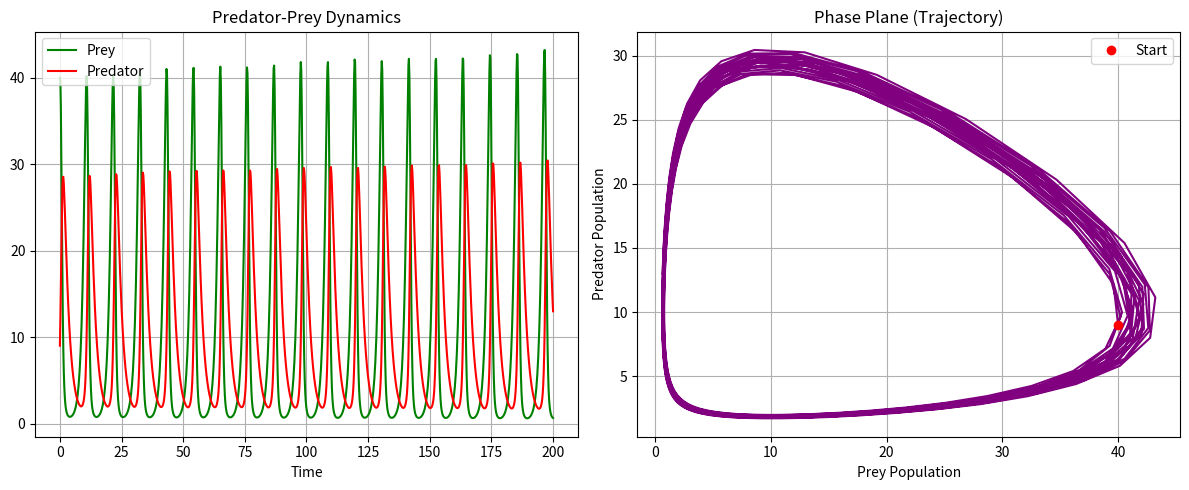

Python code for this plot:
"""
Lesson 2: Multidimensional ODEs (Compartment Models)
Goal: Lotka-Volterra Predator-Prey System.
This is the core of "Coupled Systems" in Ecology and Oncology (Tumor vs Immune System).
"""
import numpy as np
import matplotlib.pyplot as plt
from scipy.integrate import solve_ivp

# Define the Equations:
# dP/dt = alpha*P - beta*P*K (Prey dynamics)
# dK/dt = delta*P*K - gamma*K (Predator dynamics)
def predator_prey(t, state, alpha, beta, delta, gamma):
    P, K = state  # P: Prey, K: Predator
    dPdt = alpha * P - beta * P * K
    dKdt = delta * P * K - gamma * K
    return [dPdt, dKdt]

# 1. Biological Parameters
alpha = 1.0  # Prey birth rate
beta = 0.1   # Predation rate (how fast predators eat P)
delta = 0.05 # Predator reproduction rate (from eating)
gamma = 0.5  # Predator death rate

# 2. Setup
state0 = [40, 9]  # Initial (Prey, Predator) population
t_span = (0, 200)

solution = solve_ivp(predator_prey, t_span, state0, args=(alpha, beta, delta, gamma), dense_output=True)

# 3. Time Series Plot
t = np.linspace(0, 200, 1000)
sol = solution.sol(t)
P, K = sol

plt.figure(figsize=(12, 5))
plt.subplot(1, 2, 1)
plt.plot(t, P, label='Prey', color='green')
plt.plot(t, K, label='Predator', color='red')
plt.title("Predator-Prey Dynamics")
plt.xlabel("Time")
plt.legend()
plt.grid(True)

# 4. Phase Portrait (Crucial for Dynamical Systems!)
# This shows the "Orbit" or "Limit Cycle" of the system.
plt.subplot(1, 2, 2)
plt.plot(P, K, color='purple', lw=1.5)
plt.plot([state0[0]], [state0[1]], 'ro', label='Start') # Mark start point
plt.title("Phase Plane (Trajectory)")
plt.xlabel("Prey Population")
plt.ylabel("Predator Population")
plt.legend()
plt.grid(True)
plt.tight_layout()
plt.show()

print("\n--- Math Bio Concept ---")
print("1. Phase Portraits help visualize if a system crashes (extinction) or oscillates forever.")
print("2. In Oncology: Prey = Tumor Cells, Predator = Immune/Chemo Agent.")
